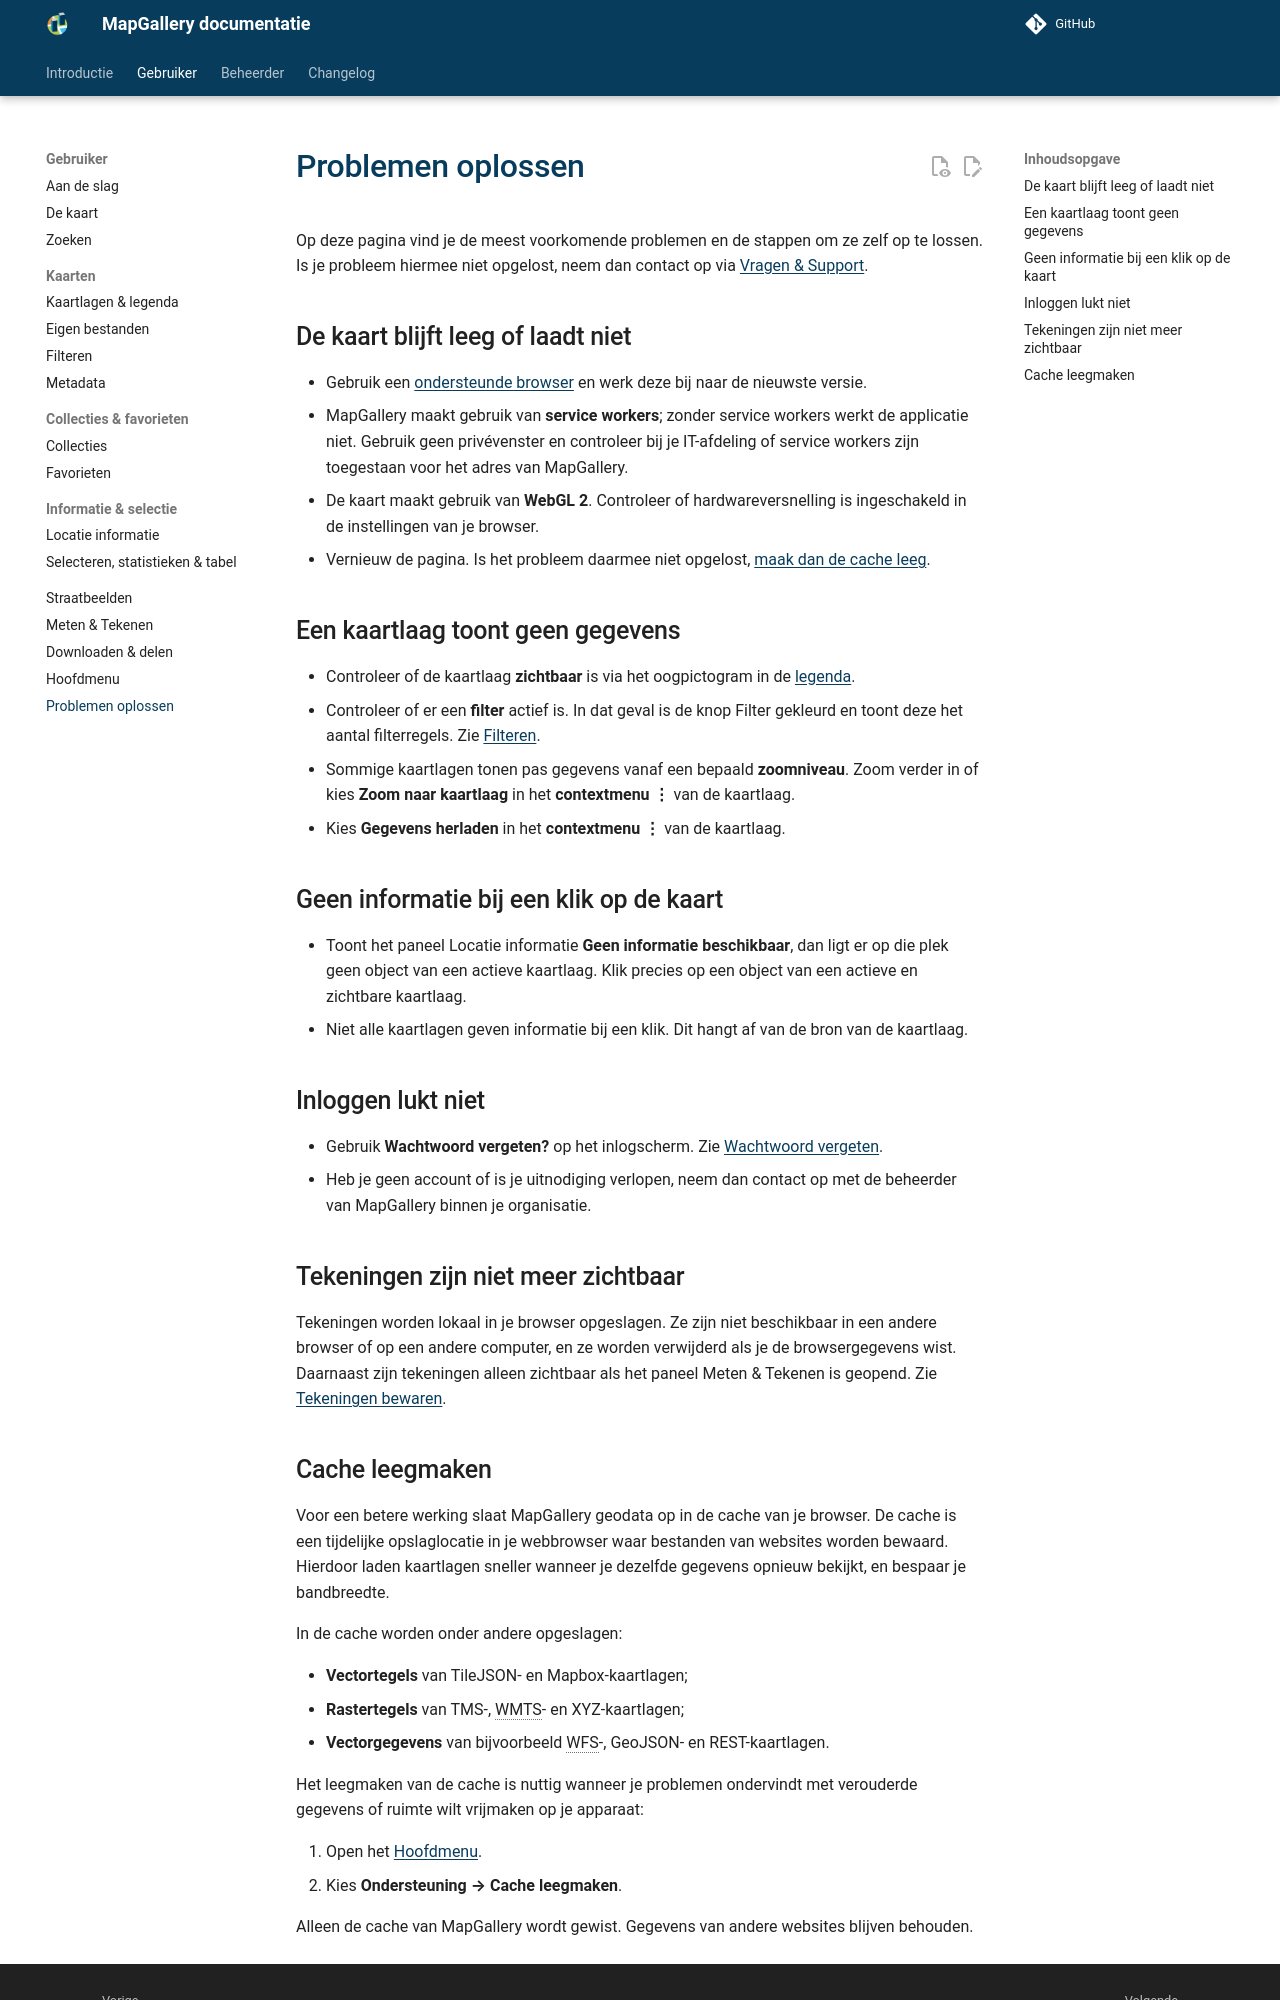

repository: mapgallery/documentation · page: 8.0/manual/troubleshooting/index.html · generator: mkdocs

---
title: "Problemen oplossen"
---

# Problemen oplossen

Op deze pagina vind je de meest voorkomende problemen en de stappen om ze zelf op te lossen. Is je probleem hiermee
niet opgelost, neem dan contact op via [Vragen & Support](../../questions.md).

## De kaart blijft leeg of laadt niet

- Gebruik een [ondersteunde browser](../../application.md#systeemeisen) en werk deze bij naar de nieuwste versie.
- MapGallery maakt gebruik van **service workers**; zonder service workers werkt de applicatie niet. Gebruik geen
  privévenster en controleer bij je IT-afdeling of service workers zijn toegestaan voor het adres van MapGallery.
- De kaart maakt gebruik van **WebGL 2**. Controleer of hardwareversnelling is ingeschakeld in de instellingen van je
  browser.
- Vernieuw de pagina. Is het probleem daarmee niet opgelost, [maak dan de cache leeg](#cache-leegmaken).

## Een kaartlaag toont geen gegevens

- Controleer of de kaartlaag **zichtbaar** is via het oogpictogram in de
  [legenda](../layers/index.md#knoppen-per-kaartlaag).
- Controleer of er een **filter** actief is. In dat geval is de knop Filter gekleurd en toont deze het aantal filterregels. Zie
  [Filteren](../layers/filter.md).
- Sommige kaartlagen tonen pas gegevens vanaf een bepaald **zoomniveau**. Zoom verder in of kies **Zoom naar kaartlaag**
  in het **contextmenu ⋮** van de kaartlaag.
- Kies **Gegevens herladen** in het **contextmenu ⋮** van de kaartlaag.

## Geen informatie bij een klik op de kaart

- Toont het paneel Locatie informatie **Geen informatie beschikbaar**, dan ligt er op die plek geen object van een
  actieve kaartlaag. Klik precies op een object van een actieve en zichtbare kaartlaag.
- Niet alle kaartlagen geven informatie bij een klik. Dit hangt af van de bron van de kaartlaag.

## Inloggen lukt niet

- Gebruik **Wachtwoord vergeten?** op het inlogscherm. Zie [Wachtwoord vergeten](../index.md#wachtwoord-vergeten).
- Heb je geen account of is je uitnodiging verlopen, neem dan contact op met de beheerder van MapGallery binnen je
  organisatie.

## Tekeningen zijn niet meer zichtbaar

Tekeningen worden lokaal in je browser opgeslagen. Ze zijn niet beschikbaar in een andere browser of op een andere
computer, en ze worden verwijderd als je de browsergegevens wist. Daarnaast zijn tekeningen alleen zichtbaar als het
paneel Meten & Tekenen is geopend. Zie [Tekeningen bewaren](../draw/index.md#tekeningen-bewaren).
